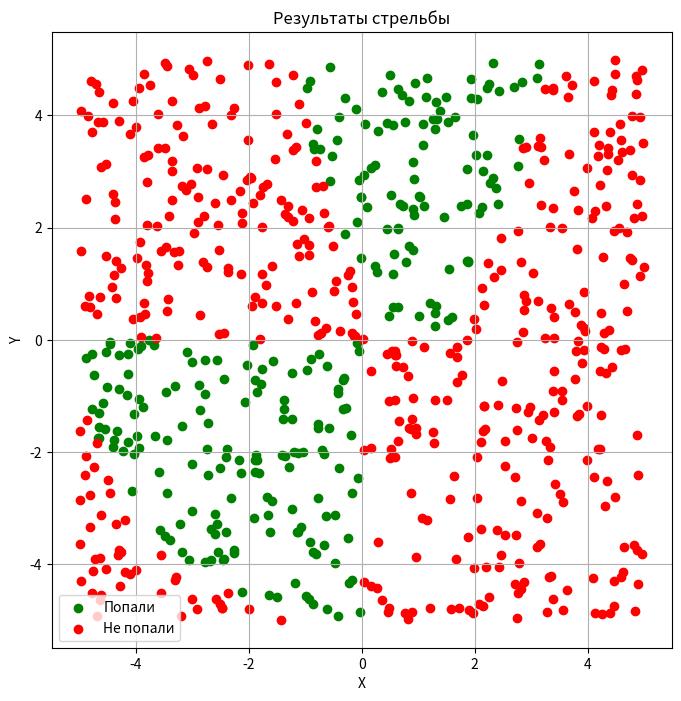

The matplotlib source for this figure: (Note: this script raises an exception after producing the figure.)
import numpy as np
import pandas as pd
import matplotlib.pyplot as plt
from scipy.integrate import quad

# Определение функции для проверки попадания точки в целевую область
def is_in_target(x, y):
    # Левая нижняя четверть круга (R=5, x <= 0, y <= 0)
    quarter_circle = (x <= 0) & (y <= 0) & (x ** 2 + y ** 2 <= 25)

    # Область над параболой y = (x - 1)^2, ограниченная прямоугольником обстрела
    parabola_x_min = 1 - np.sqrt(5)
    parabola_x_max = 1 + np.sqrt(5)
    parabola = (
            (x >= parabola_x_min) &
            (x <= parabola_x_max) &
            (y >= (x - 1) ** 2) &
            (y <= 5)  # Верхняя граница прямоугольника
    )

    return quarter_circle | parabola

# Границы прямоугольника обстрела
x_min, x_max = -5, 5
y_min, y_max = -5, 5

# Функция для проведения одного эксперимента
def run_experiment():
    n = np.random.randint(500, 1000)
    x = np.random.uniform(x_min, x_max, n)
    y = np.random.uniform(y_min, y_max, n)
    hits = is_in_target(x, y)
    nr = np.sum(hits)
    p = nr / n
    return n, nr, p, x, y, hits

# Построение точечной диаграммы
def plot_diagram(x, y, hits):
    plt.figure(figsize=(8, 8))
    plt.scatter(x[hits], y[hits], color='green', label='Попали')
    plt.scatter(x[~hits], y[~hits], color='red', label='Не попали')
    plt.title('Результаты стрельбы')
    plt.xlabel('X')
    plt.ylabel('Y')
    plt.legend()
    plt.grid(True)
    plt.show()

# Проведение 20 экспериментов
results = []
for i in range(20):
    n, nr, p, x, y, hits = run_experiment()
    results.append({'i': i, 'n': n, 'nr': nr, 'p': p})
    # Построить диаграмму только для первого эксперимента
    if i == 0:
        plot_diagram(x, y, hits)

# Создание датафрейма
df = pd.DataFrame(results)
print("Датафрейм:")
print(df)

# Сохранение результатов в Excel
df.to_excel('results.xlsx', index=False, engine='openpyxl')

# Расчет средней экспериментальной вероятности
pi_exp = df['p'].mean()
print(f'\nСредняя экспериментальная вероятность: {pi_exp:.6f}')

# Расчет теоретической вероятности
def lower_circle_area():
    return 0.5 * np.pi * 5**2

def upper_parabola_area():
    a = 1 - np.sqrt(5)
    b = 1 + np.sqrt(5)
    def integrand(x):
        return 5 - (x - 1)**2
    area, _ = quad(integrand, a, b)
    return area

S_circle = lower_circle_area()
S_parabola = upper_parabola_area()
S_total = S_circle + S_parabola
S_rectangle = (x_max - x_min) * (y_max - y_min)
P_theor = S_total / S_rectangle
print(f'Теоретическая вероятность: {P_theor:.6f}')

# Сравнение вероятностей
print(f'\nСредняя экспериментальная вероятность: {pi_exp:.6f}')
print(f'Теоретическая вероятность: {P_theor:.6f}')